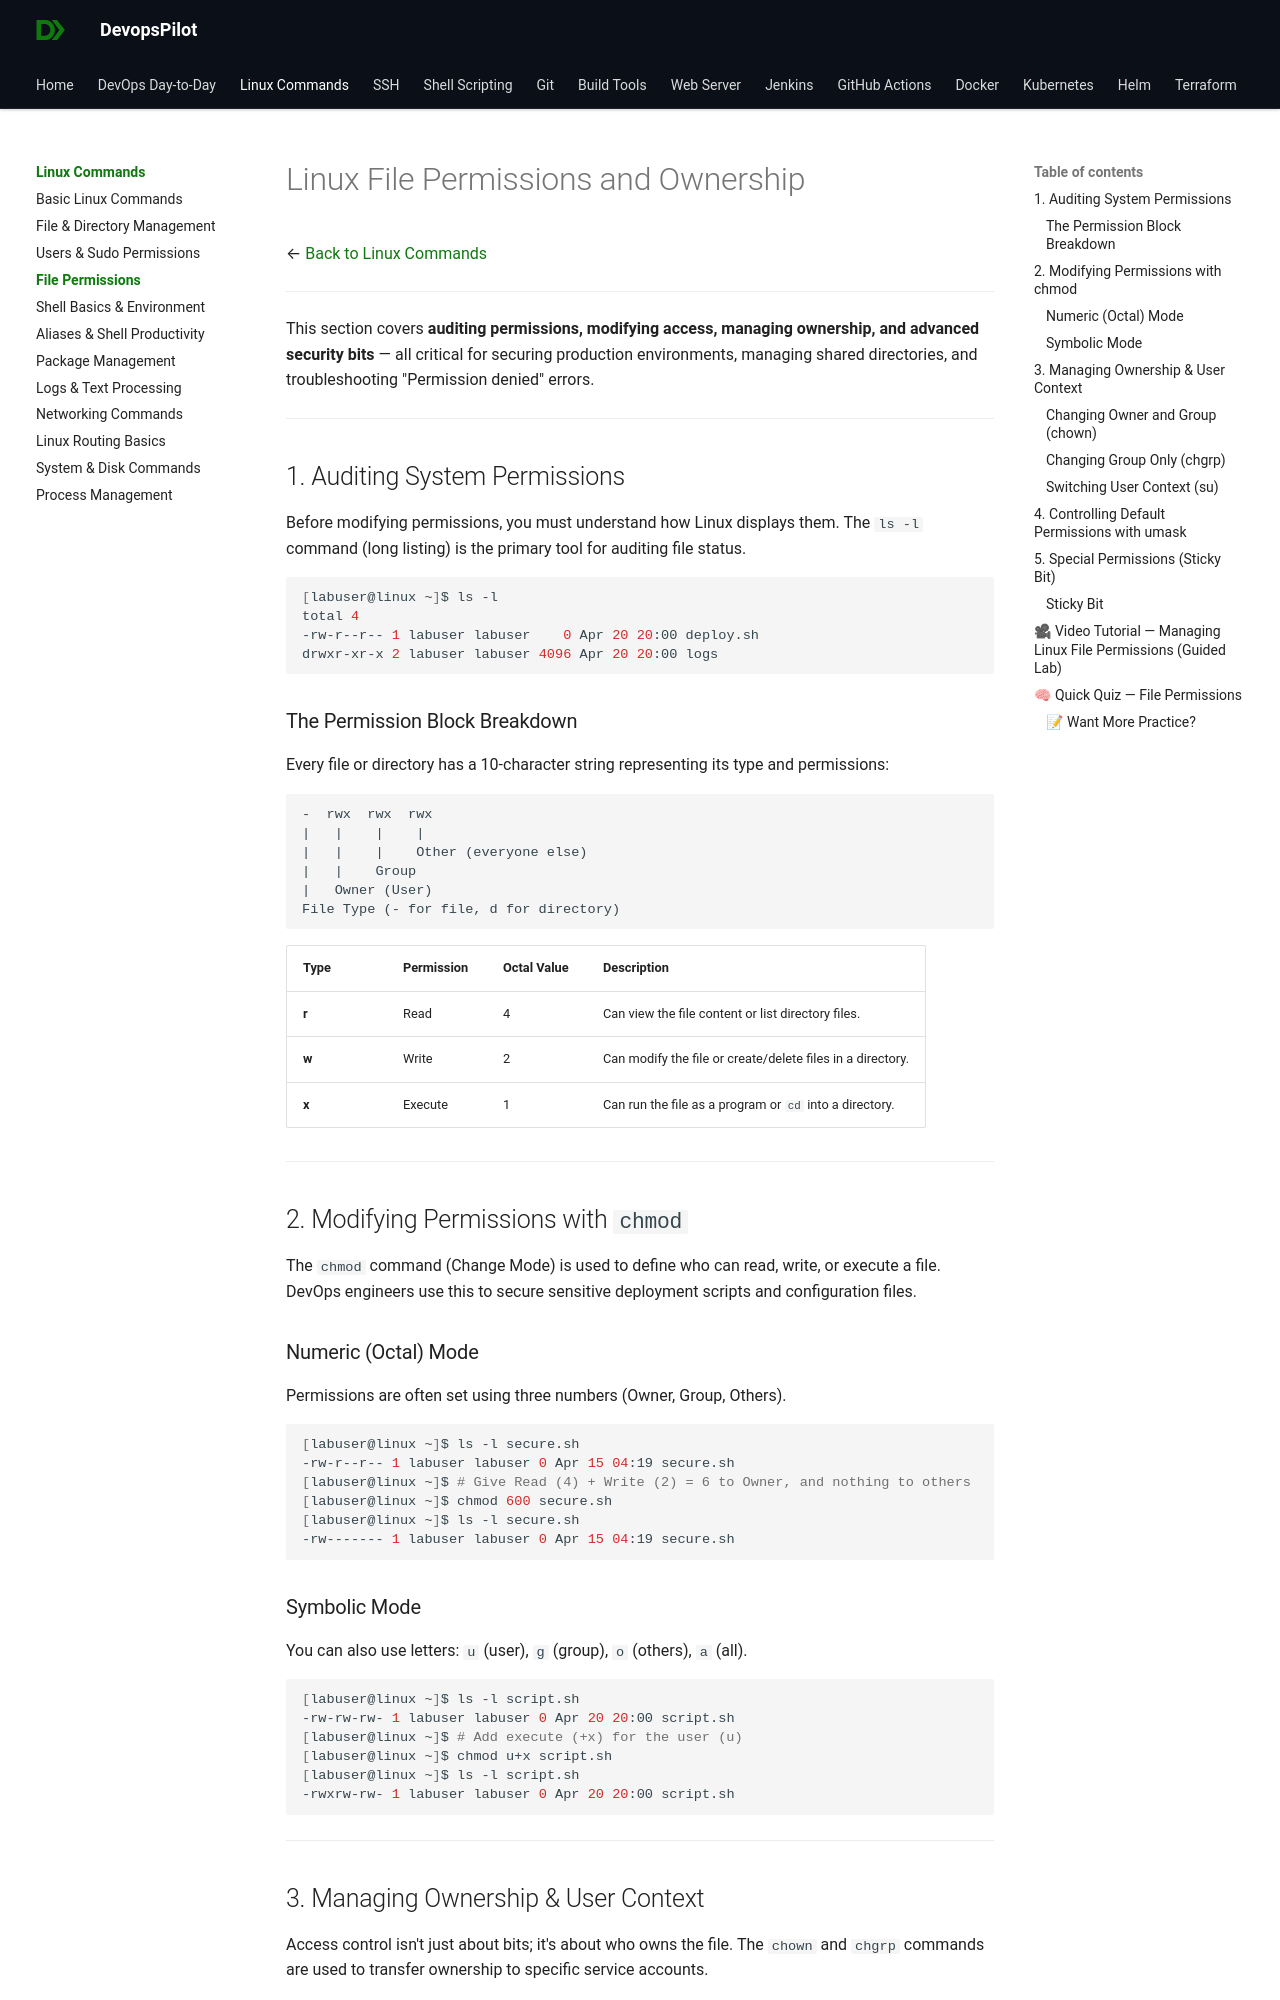

repository: devopspilot1/devopspilot1.github.io · page: linux-commands/linux-file-permissions/index.html · generator: mkdocs

---
title: "Linux File Permissions and Ownership"
description: "Master Linux file permissions, ownership, and access control for DevOps environments."
---

# Linux File Permissions and Ownership

← [Back to Linux Commands](../index.md)

---

This section covers **auditing permissions, modifying access, managing ownership, and advanced security bits** — all critical for securing production environments, managing shared directories, and troubleshooting "Permission denied" errors.

---

## 1. Auditing System Permissions

Before modifying permissions, you must understand how Linux displays them. The `ls -l` command (long listing) is the primary tool for auditing file status.

```bash
[labuser@linux ~]$ ls -l
total 4
-rw-r--r-- 1 labuser labuser    0 Apr 20 20:00 deploy.sh
drwxr-xr-x 2 labuser labuser 4096 Apr 20 20:00 logs
```

### The Permission Block Breakdown

Every file or directory has a 10-character string representing its type and permissions:

```text
-  rwx  rwx  rwx
|   |    |    |
|   |    |    Other (everyone else)
|   |    Group
|   Owner (User)
File Type (- for file, d for directory)
```

| Type | Permission | Octal Value | Description |
| :--- | :--- | :--- | :--- |
| **r** | Read | 4 | Can view the file content or list directory files. |
| **w** | Write | 2 | Can modify the file or create/delete files in a directory. |
| **x** | Execute | 1 | Can run the file as a program or `cd` into a directory. |

---

## 2. Modifying Permissions with `chmod`

The `chmod` command (Change Mode) is used to define who can read, write, or execute a file. DevOps engineers use this to secure sensitive deployment scripts and configuration files.

### Numeric (Octal) Mode
Permissions are often set using three numbers (Owner, Group, Others).

```bash
[labuser@linux ~]$ ls -l secure.sh
-rw-r--r-- 1 labuser labuser 0 Apr 15 04:19 secure.sh
[labuser@linux ~]$ # Give Read (4) + Write (2) = 6 to Owner, and nothing to others
[labuser@linux ~]$ chmod 600 secure.sh
[labuser@linux ~]$ ls -l secure.sh
-rw------- 1 labuser labuser 0 Apr 15 04:19 secure.sh
```
